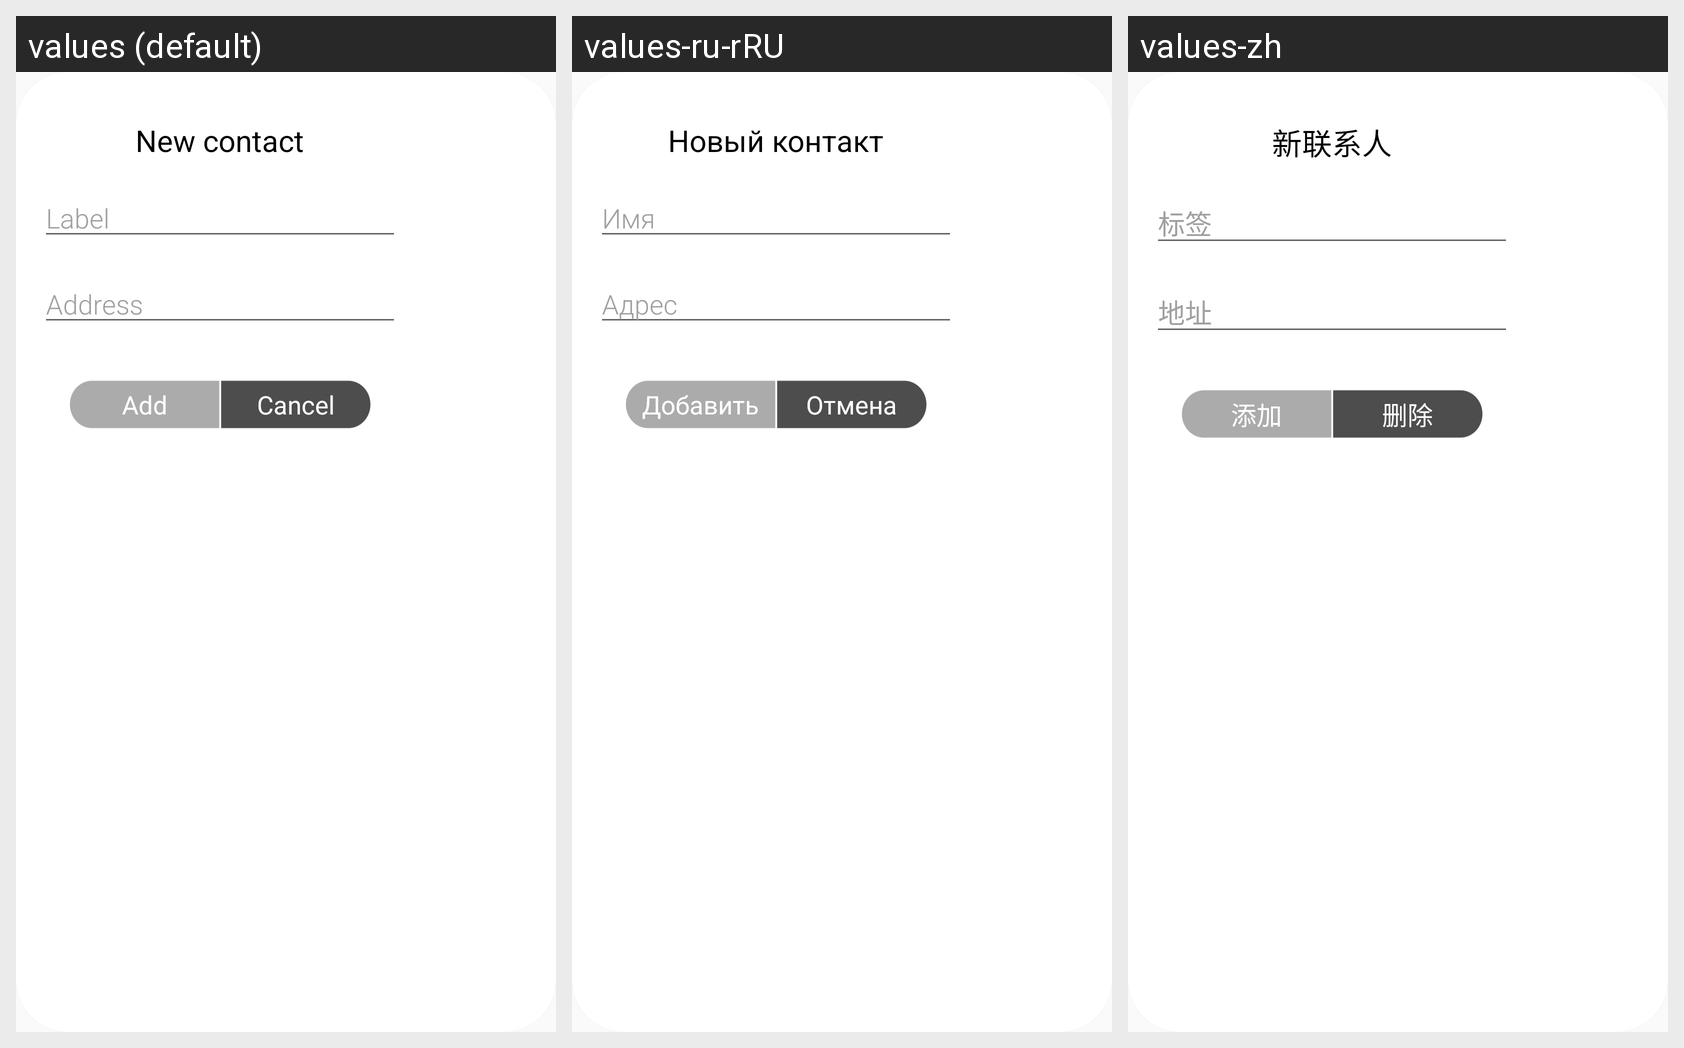

Here is an Android app screen in its default locale and in the app's own translations. Write out the translated-string differences for the strings that appear on this screen.
Android screen res/layout/dialog_fragment_add_address_book_bitcoin.xml rendered under 3 locales, left to right: values (default), values-ru-rRU, values-zh. Device: Nexus 5 (rendered at 1080×1920; each locale shown at half size, 540×960, under a caption strip naming it); theme AppTheme.NoActionBar.
Strings drawn on this screen, with the default value and each locale's value (text and hints the layout hard-codes, and strings that could not be matched under every locale, appear in the picture but are not listed):

new_contact
  values: New contact
  values-ru-rRU: Новый контакт
  values-zh: 新联系人

label
  values: Label
  values-ru-rRU: Имя
  values-zh: 标签

address
  values: Address
  values-ru-rRU: Адрес
  values-zh: 地址

add
  values: Add
  values-ru-rRU: Добавить
  values-zh: 添加

cancel
  values: Cancel
  values-ru-rRU: Отмена
  values-zh: 删除
